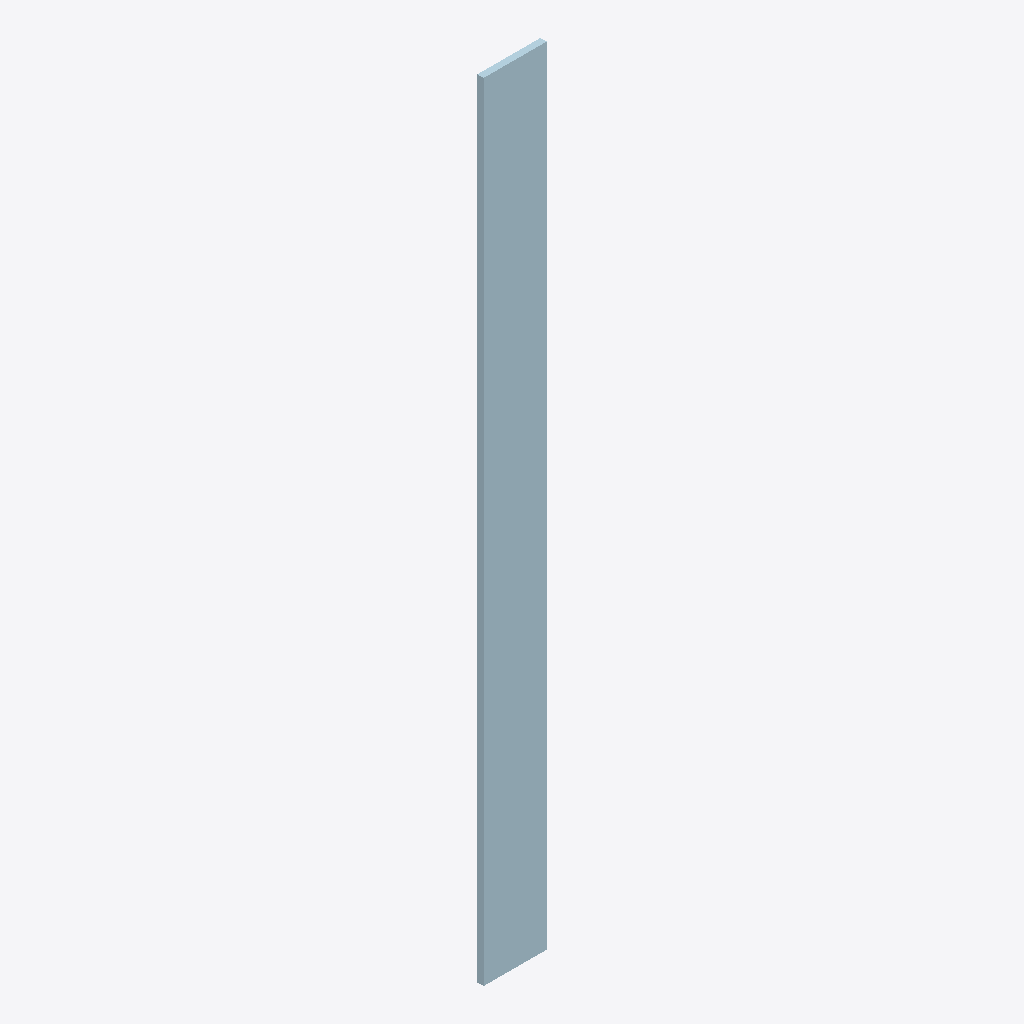
Isometric view of an IFC building model (IFC-SPF (STEP), schema IFC2X3, length unit millimetre), seen from the south-west, elements coloured by IFC class: 1 plate (pale blue).
Extent 0.2 m × 0.0 m × 3.1 m (x, y, z). Storeys (1): Undefined at 0.00 m. Elements (1): 1 IfcPlate.

HEADER;
FILE_DESCRIPTION(('ViewDefinition[AISC_Steel_Detailing]','Option [BaseQuantities:Off]','Option [GridExport:On]','Option [Assemblies:Off]','Option [Bolts:On]','Option [Rebars:On]','Option [PourObjects:Off]','Option [Welds:On]','Option [SurfaceTreatments:On]','Option [LocationBy:0]','Option [ViewColors:Off]','Option [SectionedSpine:Off]','[2 more]'),'2;1');
FILE_NAME('1040_Qty_24.ifc','2026-05-16T11:52:59',('GIOVANNIPC\\gcorrea'),('Structural Designer'),'IFC Database version: Work','Tekla Structures 2020 Service Pack 5, IFC Export','');
FILE_SCHEMA(('IFC2X3'));
ENDSEC;
DATA;
#37=IFCPROJECT('2G7ZFDNE16yBDU14FA92Me',#5,'Proyecto',$,$,$,$,(#11),#36);
#39=IFCSITE('2xvEzEinjBTea80yOTcujY',#5,'Obra',$,$,#38,$,$,.ELEMENT.,$,$,$,$,$);
#41=IFCBUILDING('1ieQzHIsPBI9$kkt1R3veF',#5,'Undefined',$,$,#40,$,$,.ELEMENT.,$,$,$);
#43=IFCBUILDINGSTOREY('29hdEUCErFze9E_VIAceOd',#5,'Undefined',$,$,#42,$,$,.ELEMENT.,0.0);
#60=IFCPLATE('0lT2XZLqv4vB5lI0Dqxhp9',#44,'PLATE','PL25*250','PL25*250',#48,#59,'ID2f742863-574e-44e4-b16f-480374eebcc9');
ENDSEC;
